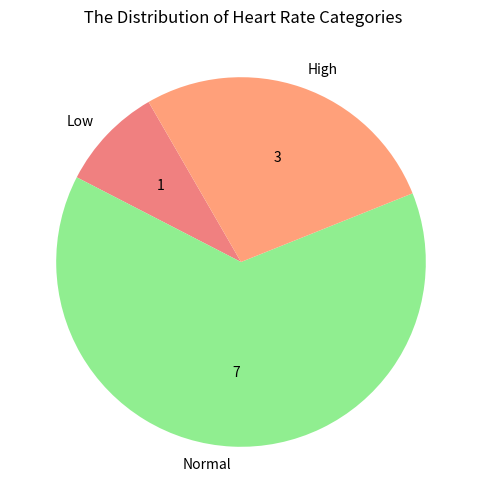

This figure's Python source:
# Create the list and calculate the len
heart_rates_list = [72,	60,	126, 85, 90, 59, 76, 131, 88, 121, 64]
num_patients = len(heart_rates_list)
# Calculate the mean heart rate and print it
mean_heart_rate = sum(heart_rates_list) / len(heart_rates_list)
print (f"There are {num_patients} patients in the dataset and the mean heart rate is {mean_heart_rate:.2f} bpm.")

# Sort the list into three categories
i = 0
low = 0
normal = 0
high = 0
while i < len(heart_rates_list):
    if heart_rates_list[i] < 60:
        low += 1
    elif heart_rates_list[i] > 120:
        high += 1
    else:
        normal += 1
    i += 1
# Print the results
print (f"There are {low} patients with low heart rates, {normal} patients with normal heart rates and {high} patients with high heart rates.")
# Identify the category with most patients
if low > normal and low > high:
    print ("The 'low' category contains the most patients.")
elif normal > low and normal > high:
    print ("The 'normal' category contains the most patients.")    
elif high > low and high > normal:
    print ("The 'high' category contains the most patients.")

# Make a pie chart based on the categories
import matplotlib.pyplot as plt
# Define the labels, sizes and colors for the pie chart
# When trying to type words rather than numbers, '' is important
labels = ['Low', 'Normal', 'High']
sizes = [low, normal, high]
colors = ['lightcoral', 'lightgreen', 'lightsalmon']
# Define a function to show the absolute number of patients in each category on the pie chart
# "show_number" is the name of a function, "pct" is the percentage value for each category, "all_vals" is the list of sizes for each category
def show_number(pct, all_vals):
    # Calculate the actual count for each category. The formula is: percentage × total ÷ 100. "round()" rounds to the nearest integer. And "int()" converts it to an integer.
    # This procedure seems a little bit complicated
    absolute = int(round(pct * sum(all_vals) / 100))
    # Convert the calculated count to a string and return it
    return f'{absolute}'
plt.figure(figsize=(6, 6))
# "autopct" is used to display the percentage value on the pie chart. 
# Here a "lambda" function is used to call "show_number" for each category, outputting the absolute number of patients instead of the percentage. 
  # If the percentage is wanted here, the "autopct" code could be: "autopct='%1.1f%%'". The "%1.1f%%" format means to display the percentage with one decimal place followed by a percent sign.
# "startangle" rotates the start of the pie chart by 120 degrees for better visualization.
plt.pie(sizes, labels=labels, colors=colors, autopct=lambda pct: show_number(pct, sizes), startangle=120)
plt.title(' The Distribution of Heart Rate Categories')
# Show the pie chart
plt.show()
